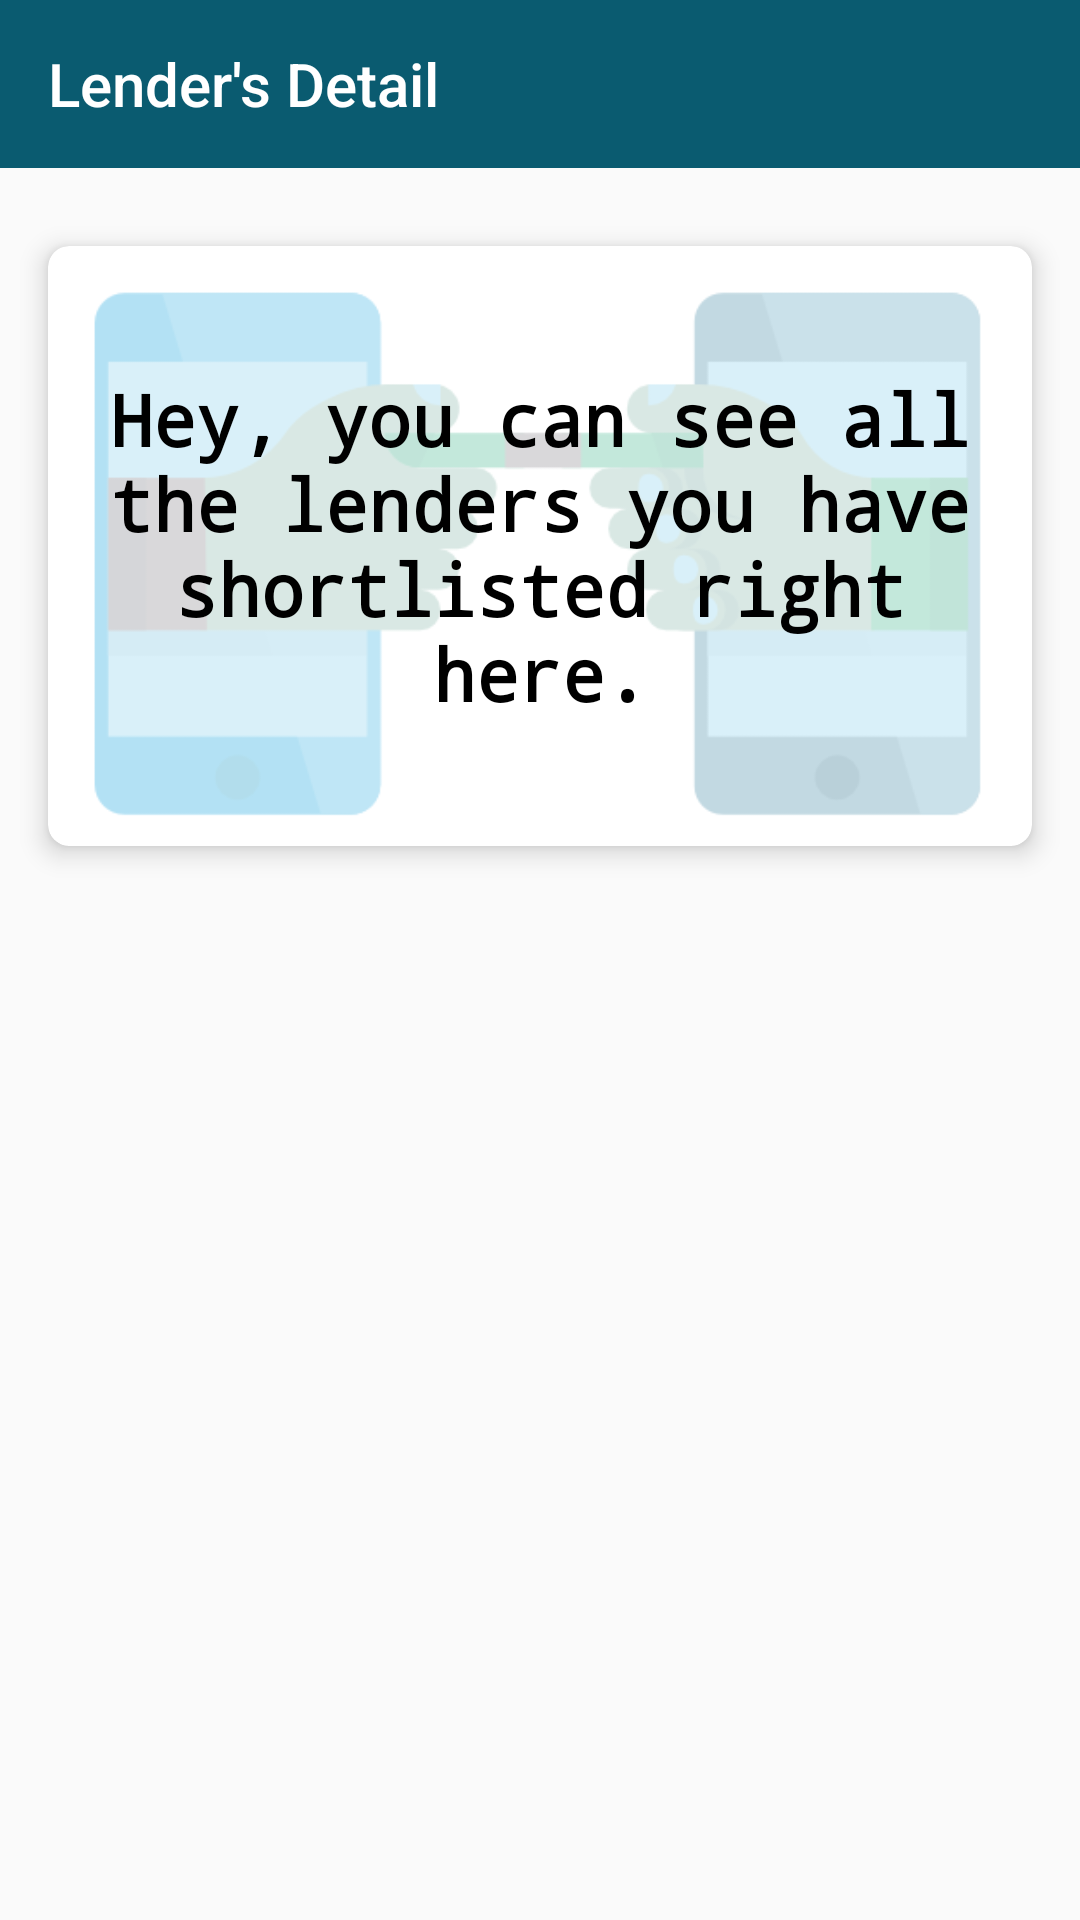

Android layout source for this screen:
<!-- AndroidManifest.xml: application theme AppTheme2 -->
<!-- res/layout/activity_lender.xml -->
<?xml version="1.0" encoding="utf-8"?>
<LinearLayout xmlns:android="http://schemas.android.com/apk/res/android"
    xmlns:tools="http://schemas.android.com/tools"
    xmlns:app="http://schemas.android.com/apk/res-auto"
    android:id="@+id/activity_stock"
    android:layout_width="match_parent"
    android:layout_height="match_parent"
    android:fitsSystemWindows="true"
    android:orientation="vertical">

    <android.support.v7.widget.Toolbar
        android:layout_width="match_parent"
        android:layout_height="wrap_content"
        android:background="@color/colorPrimary"
        android:id="@+id/toolbar"
        android:theme="@style/ThemeOverlay.AppCompat.Dark.ActionBar"
        app:title="Lender's Detail"
        />

    <LinearLayout
        android:layout_width="match_parent"
        android:layout_height="wrap_content"
        android:padding="5dp"
        android:orientation="horizontal">
        
    </LinearLayout>
    <LinearLayout
        android:layout_width="match_parent"
        android:layout_height="wrap_content"
        android:orientation="vertical">
    <LinearLayout
        android:layout_width="match_parent"
        android:layout_height="wrap_content"
        android:id="@+id/ll"

        android:orientation="vertical">
        <android.support.v7.widget.CardView
            android:layout_width="match_parent"
            android:id="@+id/cardview1"
            android:layout_height="200dp"
            android:layout_margin="16dp"
            app:cardCornerRadius="7dp"
            android:background="@drawable/bgcardview"
            app:cardElevation="5dp">
            <RelativeLayout
                android:layout_width="match_parent"
                android:layout_height="match_parent">
                <ImageView
                    android:layout_width="match_parent"
                    android:layout_height="match_parent"
                    android:src="@drawable/finalcvbg"
                    android:scaleType="fitXY"/>
                <TextView
                    android:layout_width="match_parent"
                    android:layout_height="match_parent"
                    android:text="@string/findlenderscard"
                    android:textColor="@color/black"
                    android:layout_margin="15dp"
                    android:textSize="24dp"
                    android:textStyle="bold"
                    android:textAlignment="center"
                    android:gravity="center_vertical"
                    android:fontFamily="monospace"/>


                <ImageView
                    android:id="@+id/gotit"
                    android:layout_gravity="center"
                    android:layout_width="40dp"
                    android:layout_height="40dp"
                    android:layout_margin="6dp"
                    android:src="@drawable/success"
                    android:layout_alignParentBottom="true"
                    android:layout_alignParentRight="true"
                    android:layout_alignParentEnd="true" />


            </RelativeLayout>

        </android.support.v7.widget.CardView>
        </LinearLayout>

    <android.support.v7.widget.RecyclerView
        android:id="@+id/stock_recycler_view"
        android:layout_width="match_parent"
        android:layout_height="match_parent"
        android:scrollbars="vertical"
         />
    </LinearLayout>

</LinearLayout>
<!-- resources referenced by this layout -->
<resources>
  <color name="black">#000</color>
  <color name="colorPrimary">#0A5B70</color>
  <!-- drawable bgcardview: png bitmap (drawable, 34006 bytes) -->
  <!-- drawable finalcvbg: png bitmap (drawable, 29657 bytes) -->
  <string name="findlenderscard">Hey, you can see all the lenders you have shortlisted right here.</string>
  <style name="AppTheme2" parent="Theme.AppCompat.Light.DarkActionBar">
          
          <item name="colorPrimary">@color/colorPrimary</item>
          <item name="colorPrimaryDark">@color/colorPrimaryDark</item>
          <item name="colorAccent">@color/white</item>
          <item name="windowActionBar">false</item>
          <item name="windowNoTitle">true</item>
          <item name="android:textColor">#ffffffff</item>
  
  
      </style>
  <color name="colorPrimaryDark">#FF024151</color>
  <color name="white">#FFFFFF</color>
</resources>
